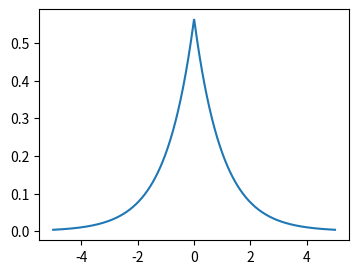
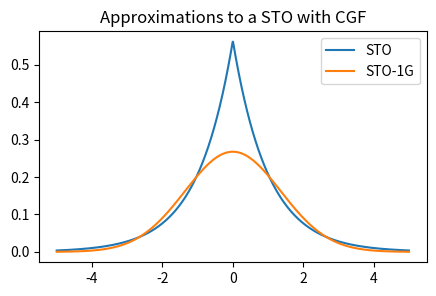
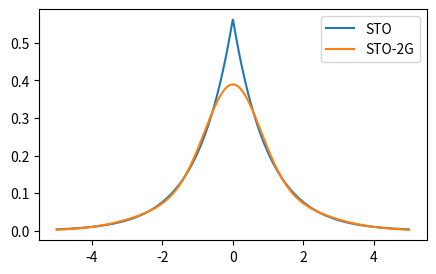
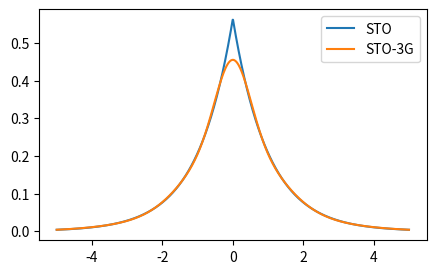

Python code for these plots, in order:
import numpy as np
import scipy.special as sp
import matplotlib.pyplot as plt


x = np.linspace(-5,5,num=1000)
r = abs(x)
zeta = 1.0
psi_STO = (zeta**3/np.pi)**(0.5)*np.exp(-zeta*r)
plt.figure(figsize=(4,3))
plt.plot(x,psi_STO)


Coeff = np.array([
    [1.00000,0.0000000,0.000000],
    [0.678914,0.430129,0.000000],
    [0.444635,0.535328,0.154329]
])


Expon = np.array([
    [0.270950,0.000000,0.000000],
    [0.151623,0.851819,0.000000],
    [0.109818,0.405771,2.227660]
])
psi_CGF_STO1G = Coeff[0,0]*(2*Expon[0,0]/np.pi)**(0.75)*np.exp(-Expon[0,0]*r**2)
psi_CGF_STO2G = Coeff[1,0]*(2*Expon[1,0]/np.pi)**(0.75)*np.exp(-Expon[1,0]*r**2) \
    + Coeff[1,1]*(2*Expon[1,1]/np.pi)**(0.75)*np.exp(-Expon[1,1]*r**2) \
    + Coeff[1,2]*(2*Expon[1,2]/np.pi)**(0.75)*np.exp(-Expon[1,2]*r**2)
psi_CGF_STO3G = Coeff[2,0]*(2*Expon[2,0]/np.pi)**(0.75)*np.exp(-Expon[2,0]*r**2) \
    + Coeff[2,1]*(2*Expon[2,1]/np.pi)**(0.75)*np.exp(-Expon[2,1]*r**2) \
    + Coeff[2,2]*(2*Expon[2,2]/np.pi)**(0.75)*np.exp(-Expon[2,2]*r**2)

# Plot the three functions
plt.figure(figsize=(5,3))
plt.title("Approximations to a STO with CGF")
plt.plot(x,psi_STO,label="STO")
plt.plot(x,psi_CGF_STO1G,label="STO-1G")
plt.legend()

plt.figure(figsize=(5,3))
plt.plot(x,psi_STO,label="STO")
plt.plot(x,psi_CGF_STO2G,label="STO-2G")
plt.legend()

plt.figure(figsize=(5,3))
plt.plot(x,psi_STO,label="STO")
plt.plot(x,psi_CGF_STO3G,label="STO-3G")
plt.legend()
plt.show()